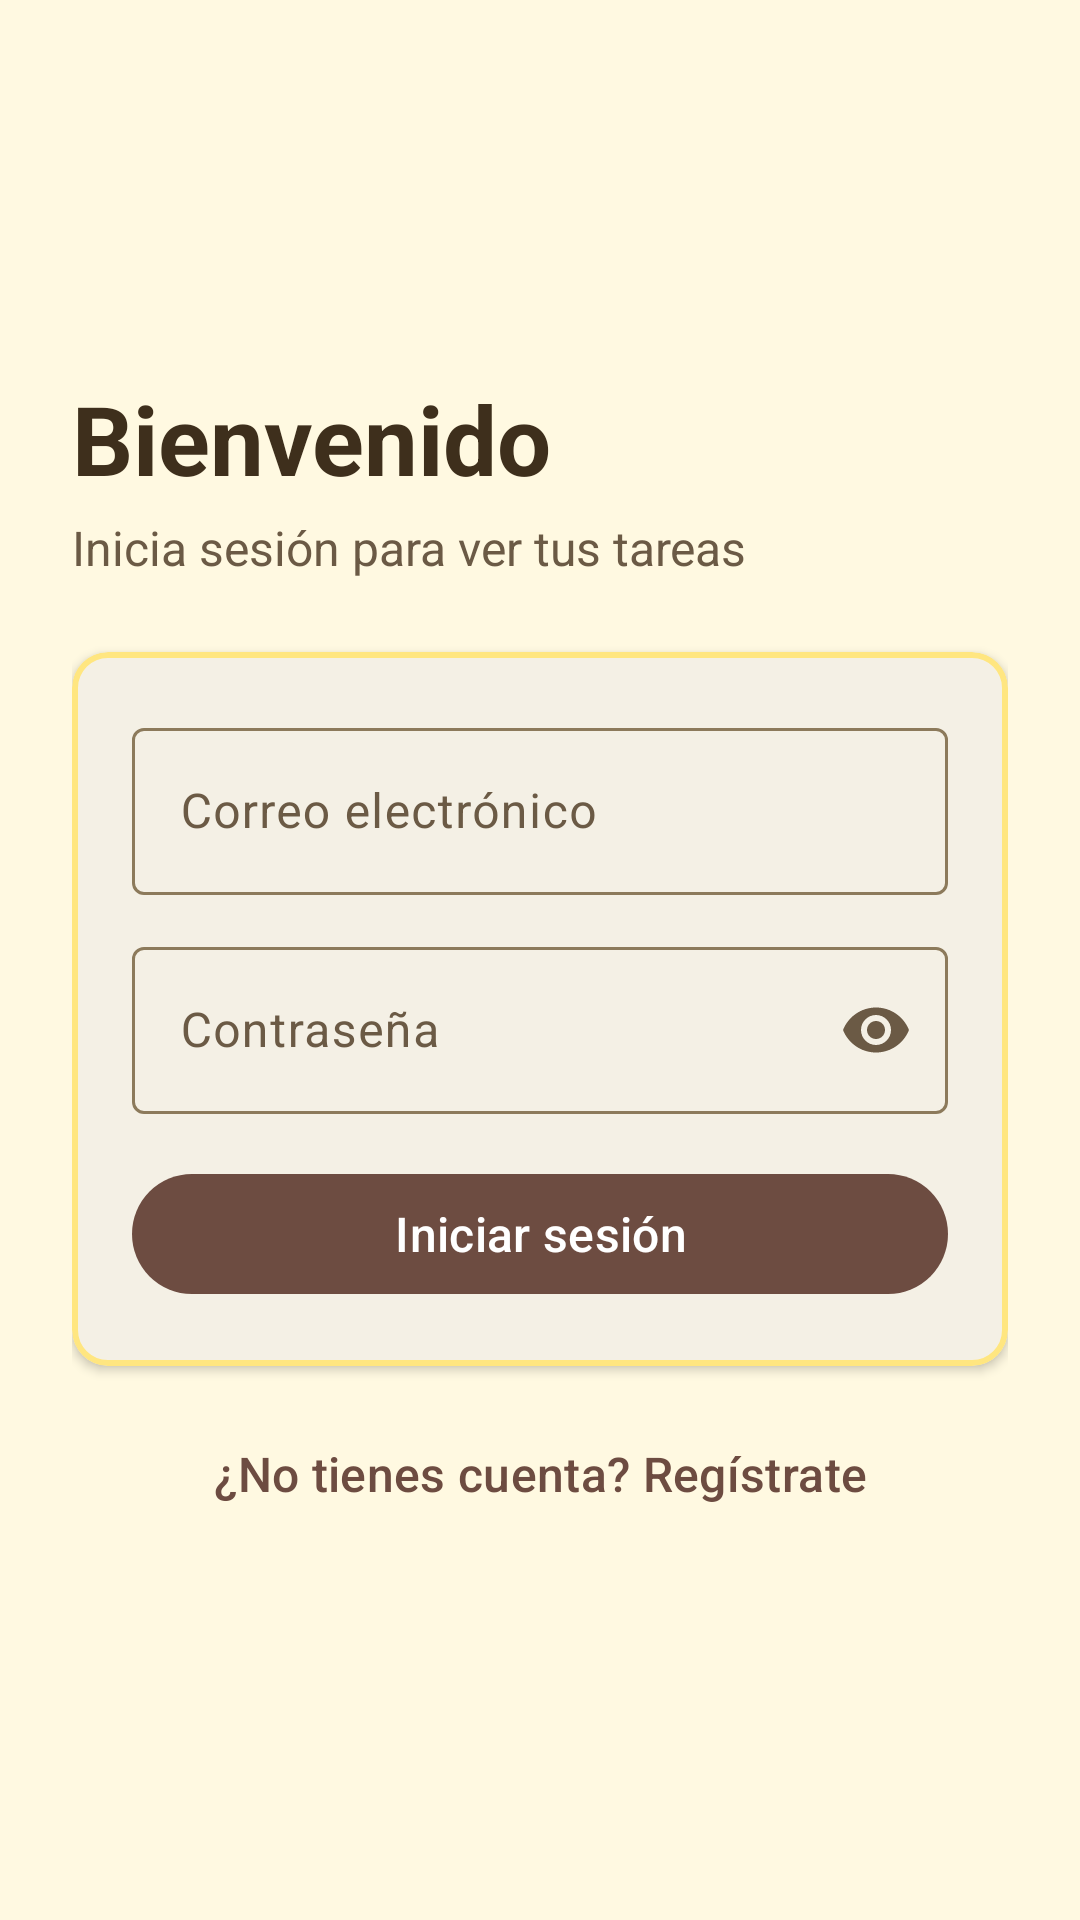

The Android layout XML behind this screen, and the referenced resources:
<!-- AndroidManifest.xml: application theme Theme.Proyectodesarrollo -->
<!-- res/layout/fragment_login.xml -->
<?xml version="1.0" encoding="utf-8"?>
<ScrollView
    xmlns:android="http://schemas.android.com/apk/res/android"
    xmlns:app="http://schemas.android.com/apk/res-auto"
    android:layout_width="match_parent"
    android:layout_height="match_parent"
    android:fillViewport="true">

    <LinearLayout
        android:layout_width="match_parent"
        android:layout_height="wrap_content"
        android:gravity="center_vertical"
        android:orientation="vertical"
        android:padding="24dp">

        <TextView
            android:layout_width="match_parent"
            android:layout_height="wrap_content"
            android:text="@string/login_title"
            android:textColor="@color/ink"
            android:textSize="32sp"
            android:textStyle="bold" />

        <TextView
            android:layout_width="match_parent"
            android:layout_height="wrap_content"
            android:layout_marginTop="4dp"
            android:layout_marginBottom="24dp"
            android:text="@string/login_subtitle"
            android:textColor="@color/ink_soft"
            android:textSize="16sp" />

        <com.google.android.material.card.MaterialCardView
            android:layout_width="match_parent"
            android:layout_height="wrap_content"
            app:cardBackgroundColor="@color/paper_card"
            app:cardCornerRadius="12dp"
            app:cardElevation="2dp"
            app:strokeColor="@color/note_yellow"
            app:strokeWidth="2dp">

            <LinearLayout
                android:layout_width="match_parent"
                android:layout_height="wrap_content"
                android:orientation="vertical"
                android:padding="20dp">

                <com.google.android.material.textfield.TextInputLayout
                    android:id="@+id/tilEmail"
                    android:layout_width="match_parent"
                    android:layout_height="wrap_content"
                    android:hint="@string/hint_email">

                    <com.google.android.material.textfield.TextInputEditText
                        android:id="@+id/etEmail"
                        android:layout_width="match_parent"
                        android:layout_height="wrap_content"
                        android:autofillHints="emailAddress"
                        android:imeOptions="actionNext"
                        android:inputType="textEmailAddress"
                        android:minHeight="48dp"
                        android:textSize="16sp" />
                </com.google.android.material.textfield.TextInputLayout>

                <com.google.android.material.textfield.TextInputLayout
                    android:id="@+id/tilPassword"
                    android:layout_width="match_parent"
                    android:layout_height="wrap_content"
                    android:layout_marginTop="12dp"
                    android:hint="@string/hint_password"
                    app:endIconMode="password_toggle">

                    <com.google.android.material.textfield.TextInputEditText
                        android:id="@+id/etPassword"
                        android:layout_width="match_parent"
                        android:layout_height="wrap_content"
                        android:autofillHints="password"
                        android:imeOptions="actionDone"
                        android:inputType="textPassword"
                        android:minHeight="48dp"
                        android:textSize="16sp" />
                </com.google.android.material.textfield.TextInputLayout>

                <com.google.android.material.progressindicator.LinearProgressIndicator
                    android:id="@+id/progress"
                    android:layout_width="match_parent"
                    android:layout_height="wrap_content"
                    android:layout_marginTop="16dp"
                    android:indeterminate="true"
                    android:visibility="gone" />

                <com.google.android.material.button.MaterialButton
                    android:id="@+id/btnLogin"
                    android:layout_width="match_parent"
                    android:layout_height="wrap_content"
                    android:layout_marginTop="16dp"
                    android:minHeight="48dp"
                    android:text="@string/btn_login"
                    android:textSize="16sp" />
            </LinearLayout>
        </com.google.android.material.card.MaterialCardView>

        <com.google.android.material.button.MaterialButton
            android:id="@+id/btnGoRegister"
            style="@style/Widget.Material3.Button.TextButton"
            android:layout_width="match_parent"
            android:layout_height="wrap_content"
            android:layout_marginTop="12dp"
            android:minHeight="48dp"
            android:text="@string/go_register"
            android:textSize="16sp" />
    </LinearLayout>
</ScrollView>
<!-- resources referenced by this layout -->
<resources>
  <color name="ink">#3E2F1C</color>
  <color name="ink_soft">#6B5A45</color>
  <color name="note_yellow">#FFE680</color>
  <color name="paper_card">#FFFDF2</color>
  <string name="btn_login">Iniciar sesión</string>
  <string name="go_register">¿No tienes cuenta? Regístrate</string>
  <string name="hint_email">Correo electrónico</string>
  <string name="hint_password">Contraseña</string>
  <string name="login_subtitle">Inicia sesión para ver tus tareas</string>
  <string name="login_title">Bienvenido</string>
  <style name="Theme.Proyectodesarrollo" parent="Base.Theme.Proyectodesarrollo" />
  <style name="Base.Theme.Proyectodesarrollo" parent="Theme.Material3.Light.NoActionBar">
          
          
          <item name="colorPrimary">@color/brown_primary</item>
          <item name="colorOnPrimary">@color/white</item>
          <item name="colorPrimaryContainer">@color/note_yellow</item>
          <item name="colorOnPrimaryContainer">@color/ink</item>
          <item name="colorSecondary">@color/amber</item>
          <item name="colorOnSecondary">@color/ink</item>
          <item name="android:colorBackground">@color/paper</item>
          <item name="android:windowBackground">@color/paper</item>
          <item name="colorOnBackground">@color/ink</item>
          <item name="colorSurface">@color/paper_card</item>
          <item name="colorOnSurface">@color/ink</item>
          <item name="colorOnSurfaceVariant">@color/ink_soft</item>
          <item name="colorOutline">@color/outline</item>
          <item name="colorError">@color/error</item>
      </style>
  <color name="brown_primary">#6D4C41</color>
  <color name="white">#FFFFFFFF</color>
  <color name="amber">#FFB300</color>
  <color name="paper">#FFF9E1</color>
  <color name="outline">#8C7A5B</color>
  <color name="error">#B3261E</color>
</resources>
